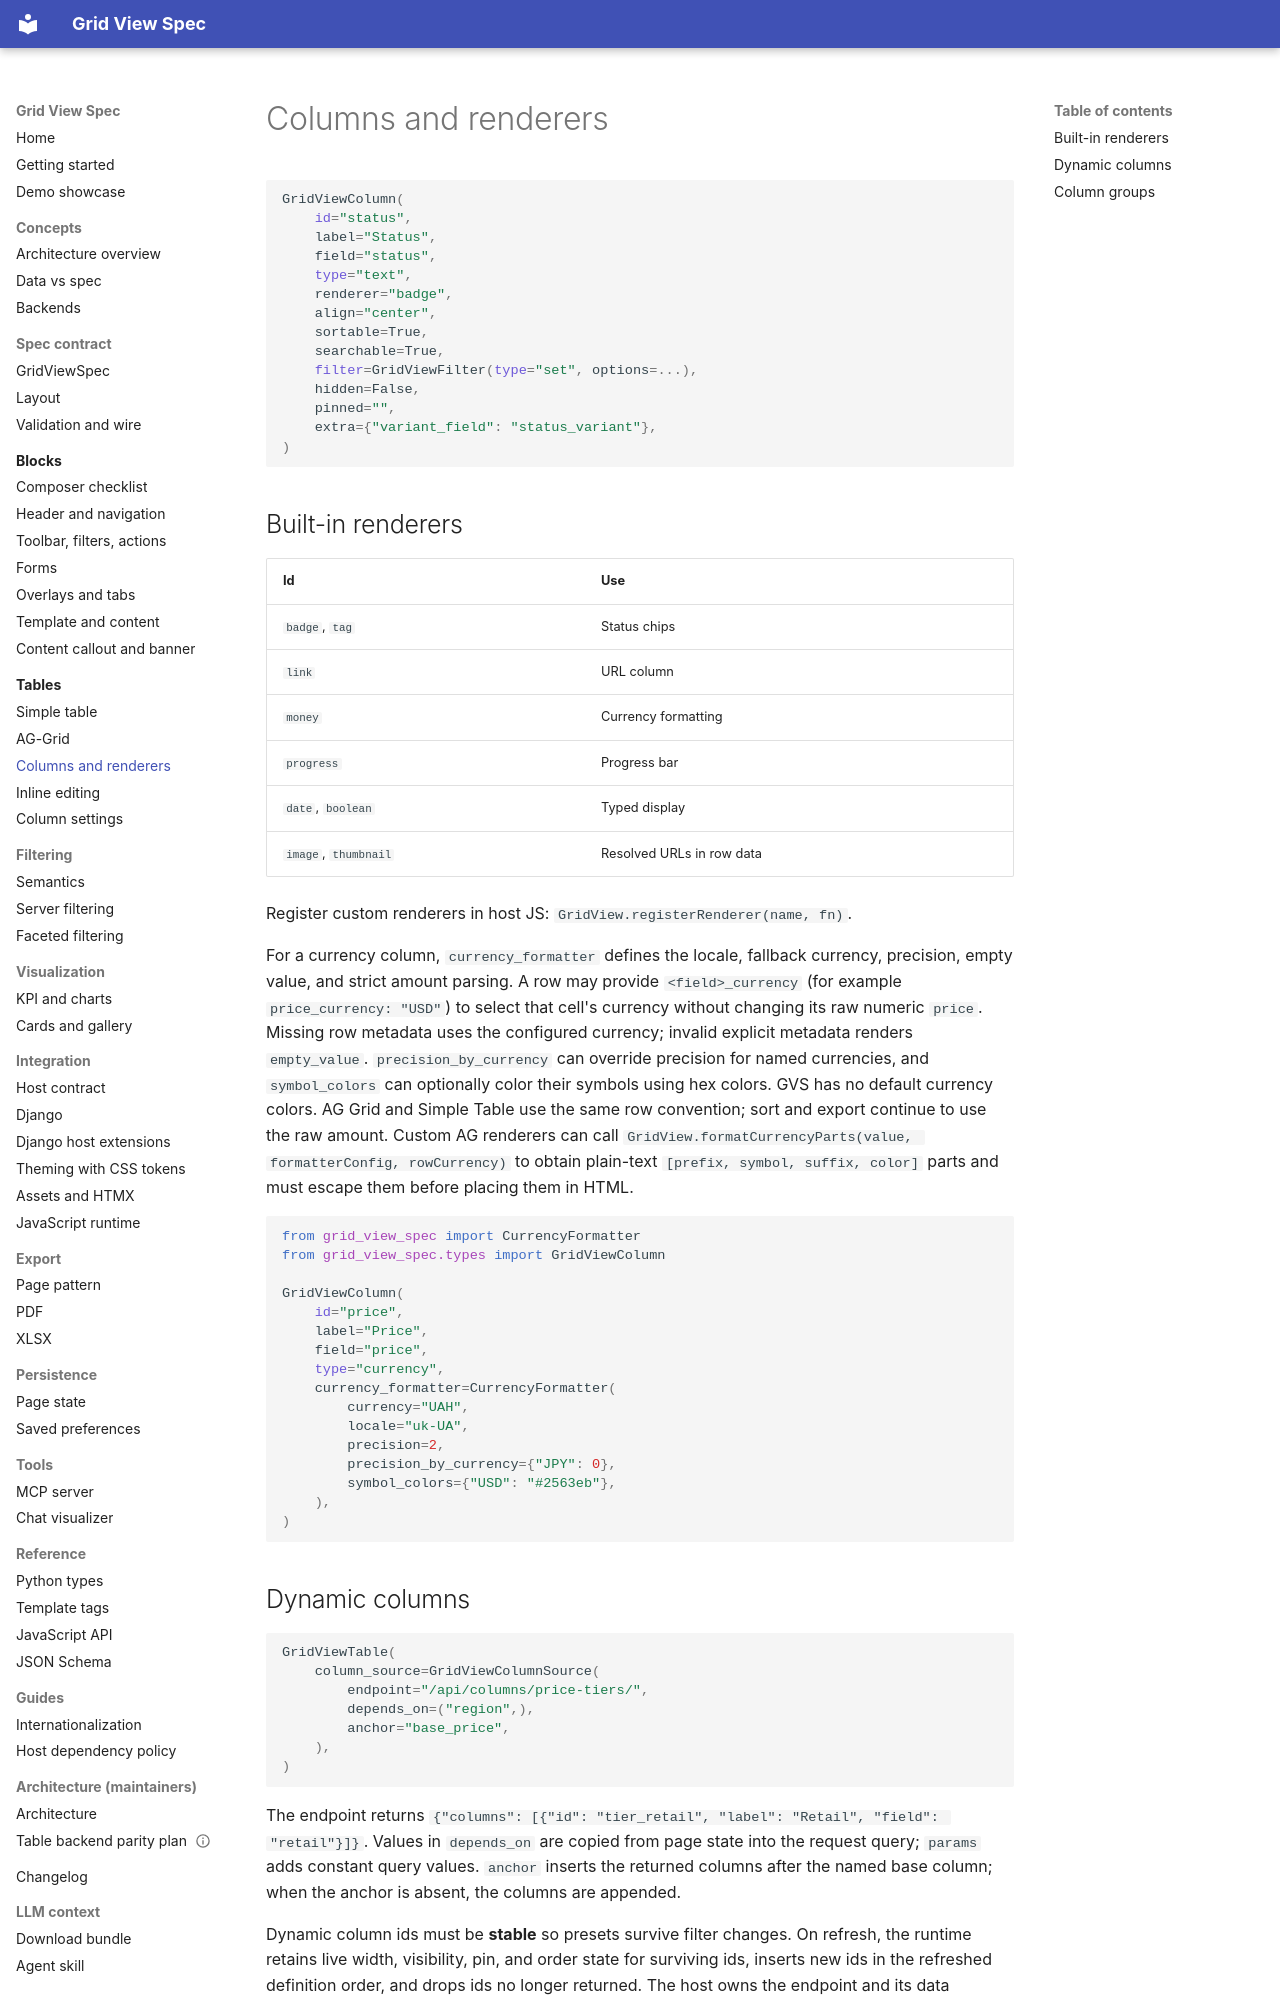

repository: alpiua/grid-view-spec · page: tables/columns/index.html · generator: mkdocs

# Columns and renderers

```python
GridViewColumn(
    id="status",
    label="Status",
    field="status",
    type="text",
    renderer="badge",
    align="center",
    sortable=True,
    searchable=True,
    filter=GridViewFilter(type="set", options=...),
    hidden=False,
    pinned="",
    extra={"variant_field": "status_variant"},
)
```

## Built-in renderers

| Id | Use |
|----|-----|
| `badge`, `tag` | Status chips |
| `link` | URL column |
| `money` | Currency formatting |
| `progress` | Progress bar |
| `date`, `boolean` | Typed display |
| `image`, `thumbnail` | Resolved URLs in row data |

Register custom renderers in host JS: `GridView.registerRenderer(name, fn)`.

For a currency column, `currency_formatter` defines the locale, fallback currency,
precision, empty value, and strict amount parsing. A row may provide
`<field>_currency` (for example `price_currency: "USD"`) to select that cell's
currency without changing its raw numeric `price`. Missing row metadata uses
the configured currency; invalid explicit metadata renders `empty_value`.
`precision_by_currency` can override precision for named currencies, and
`symbol_colors` can optionally color their symbols using hex colors. GVS has
no default currency colors. AG Grid and Simple Table use the same row convention;
sort and export continue to use the raw amount. Custom AG renderers can call
`GridView.formatCurrencyParts(value, formatterConfig, rowCurrency)` to obtain
plain-text `[prefix, symbol, suffix, color]` parts and must escape them before
placing them in HTML.

```python
from grid_view_spec import CurrencyFormatter
from grid_view_spec.types import GridViewColumn

GridViewColumn(
    id="price",
    label="Price",
    field="price",
    type="currency",
    currency_formatter=CurrencyFormatter(
        currency="UAH",
        locale="uk-UA",
        precision=2,
        precision_by_currency={"JPY": 0},
        symbol_colors={"USD": "#2563eb"},
    ),
)
```
